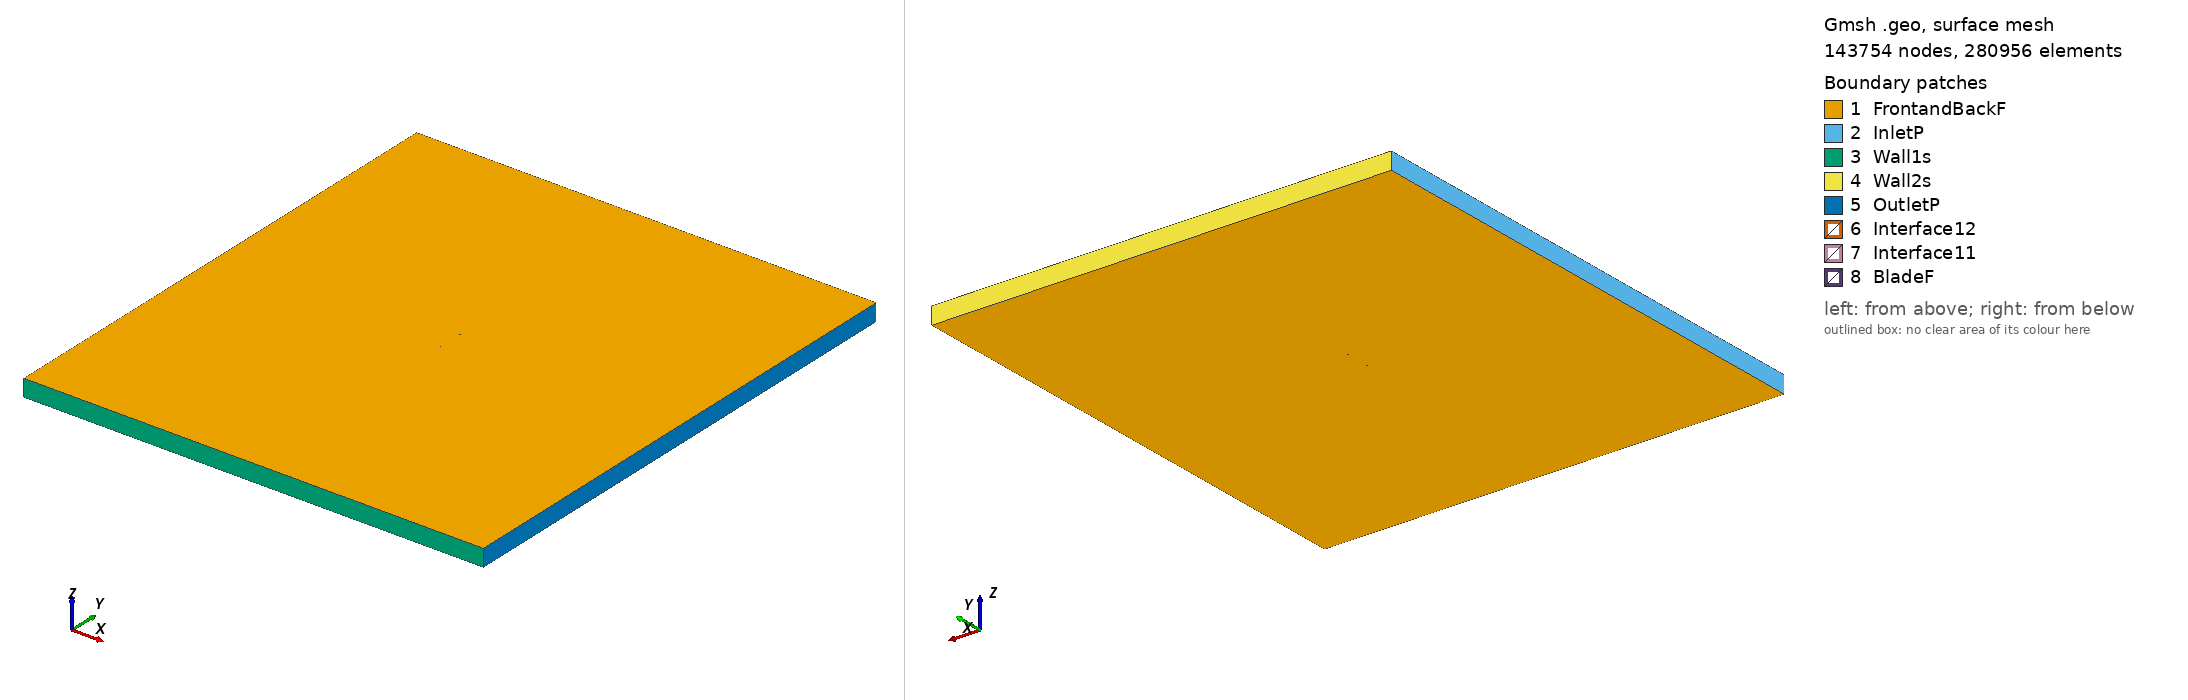

Gmsh geometry script, surface-meshed: 143754 nodes, 280956 surface elements. Boundary patches (legend numbers): 1 FrontandBackF, 2 InletP, 3 Wall1s, 4 Wall2s, 5 OutletP, 6 Interface12, 7 Interface11, 8 BladeF. Left view from above one corner, right view from below the opposite corner. Legend entries are the model's physical surfaces. The drawing asked Gmsh for element sizes between 1% and 20% of the model's largest extent; the script's own settings can give other sizes.

=== clarkysm_tsr_4.1467_aoa_3.6161.geo (drawn) ===
SetFactory("OpenCASCADE");

Point(1) = {0.074926, 0.730335, 0, 1.0};
Point(2) = {0.073954, 0.730639, 0, 1.0};
Point(3) = {0.069549, 0.731979, 0, 1.0};
Point(4) = {0.064012, 0.733600, 0, 1.0};
Point(5) = {0.057435, 0.735452, 0, 1.0};
Point(6) = {0.049930, 0.737469, 0, 1.0};
Point(7) = {0.041623, 0.739574, 0, 1.0};
Point(8) = {0.032651, 0.741682, 0, 1.0};
Point(9) = {0.023166, 0.743700, 0, 1.0};
Point(10) = {0.013325, 0.745542, 0, 1.0};
Point(11) = {0.003296, 0.747129, 0, 1.0};
Point(12) = {-0.006753, 0.748399, 0, 1.0};
Point(13) = {-0.016653, 0.749310, 0, 1.0};
Point(14) = {-0.021493, 0.749626, 0, 1.0};
Point(15) = {-0.026232, 0.749844, 0, 1.0};
Point(16) = {-0.030849, 0.749968, 0, 1.0};
Point(17) = {-0.035327, 0.750000, 0, 1.0};
Point(18) = {-0.039645, 0.749928, 0, 1.0};
Point(19) = {-0.043784, 0.749738, 0, 1.0};
Point(20) = {-0.047730, 0.749413, 0, 1.0};
Point(21) = {-0.051466, 0.748946, 0, 1.0};
Point(22) = {-0.054976, 0.748352, 0, 1.0};
Point(23) = {-0.058242, 0.747655, 0, 1.0};
Point(24) = {-0.061247, 0.746893, 0, 1.0};
Point(25) = {-0.063980, 0.746094, 0, 1.0};
Point(26) = {-0.066427, 0.745262, 0, 1.0};
Point(27) = {-0.068578, 0.744389, 0, 1.0};
Point(28) = {-0.070426, 0.743458, 0, 1.0};
Point(29) = {-0.071962, 0.742468, 0, 1.0};
Point(30) = {-0.073180, 0.741445, 0, 1.0};
Point(31) = {-0.074071, 0.740432, 0, 1.0};
Point(32) = {-0.074630, 0.739477, 0, 1.0};
Point(33) = {-0.074851, 0.738607, 0, 1.0};
Point(34) = {-0.074734, 0.737824, 0, 1.0};
Point(35) = {-0.074281, 0.737105, 0, 1.0};
Point(36) = {-0.073496, 0.736437, 0, 1.0};
Point(37) = {-0.072382, 0.735816, 0, 1.0};
Point(38) = {-0.070945, 0.735247, 0, 1.0};
Point(39) = {-0.069188, 0.734740, 0, 1.0};
Point(40) = {-0.067120, 0.734299, 0, 1.0};
Point(41) = {-0.064749, 0.733912, 0, 1.0};
Point(42) = {-0.062089, 0.733568, 0, 1.0};
Point(43) = {-0.059152, 0.733254, 0, 1.0};
Point(44) = {-0.055948, 0.732969, 0, 1.0};
Point(45) = {-0.052492, 0.732715, 0, 1.0};
Point(46) = {-0.048799, 0.732492, 0, 1.0};
Point(47) = {-0.044886, 0.732303, 0, 1.0};
Point(48) = {-0.040769, 0.732137, 0, 1.0};
Point(49) = {-0.036465, 0.731991, 0, 1.0};
Point(50) = {-0.031994, 0.731854, 0, 1.0};
Point(51) = {-0.027377, 0.731719, 0, 1.0};
Point(52) = {-0.022633, 0.731585, 0, 1.0};
Point(53) = {-0.017782, 0.731448, 0, 1.0};
Point(54) = {-0.007842, 0.731168, 0, 1.0};
Point(55) = {0.002269, 0.730879, 0, 1.0};
Point(56) = {0.012380, 0.730591, 0, 1.0};
Point(57) = {0.022319, 0.730306, 0, 1.0};
Point(58) = {0.031915, 0.730032, 0, 1.0};
Point(59) = {0.041003, 0.729773, 0, 1.0};
Point(60) = {0.049428, 0.729530, 0, 1.0};
Point(61) = {0.057046, 0.729307, 0, 1.0};
Point(62) = {0.063728, 0.729111, 0, 1.0};
Point(63) = {0.069357, 0.728952, 0, 1.0};
Point(64) = {0.073841, 0.728843, 0, 1.0};
Point(65) = {0.074830, 0.728816, 0, 1.0};
Point(66) = {-0.074926, -0.730335, 0, 1.0};
Point(67) = {-0.073954, -0.730639, 0, 1.0};
Point(68) = {-0.069549, -0.731979, 0, 1.0};
Point(69) = {-0.064012, -0.733600, 0, 1.0};
Point(70) = {-0.057435, -0.735452, 0, 1.0};
Point(71) = {-0.049930, -0.737469, 0, 1.0};
Point(72) = {-0.041623, -0.739574, 0, 1.0};
Point(73) = {-0.032651, -0.741682, 0, 1.0};
Point(74) = {-0.023166, -0.743700, 0, 1.0};
Point(75) = {-0.013325, -0.745542, 0, 1.0};
Point(76) = {-0.003296, -0.747129, 0, 1.0};
Point(77) = {0.006753, -0.748399, 0, 1.0};
Point(78) = {0.016653, -0.749310, 0, 1.0};
Point(79) = {0.021493, -0.749626, 0, 1.0};
Point(80) = {0.026232, -0.749844, 0, 1.0};
Point(81) = {0.030849, -0.749968, 0, 1.0};
Point(82) = {0.035327, -0.750000, 0, 1.0};
Point(83) = {0.039645, -0.749928, 0, 1.0};
Point(84) = {0.043784, -0.749738, 0, 1.0};
Point(85) = {0.047730, -0.749413, 0, 1.0};
Point(86) = {0.051466, -0.748946, 0, 1.0};
Point(87) = {0.054976, -0.748352, 0, 1.0};
Point(88) = {0.058242, -0.747655, 0, 1.0};
Point(89) = {0.061247, -0.746893, 0, 1.0};
Point(90) = {0.063980, -0.746094, 0, 1.0};
Point(91) = {0.066427, -0.745262, 0, 1.0};
Point(92) = {0.068578, -0.744389, 0, 1.0};
Point(93) = {0.070426, -0.743458, 0, 1.0};
Point(94) = {0.071962, -0.742468, 0, 1.0};
Point(95) = {0.073180, -0.741445, 0, 1.0};
Point(96) = {0.074071, -0.740432, 0, 1.0};
Point(97) = {0.074630, -0.739477, 0, 1.0};
Point(98) = {0.074851, -0.738607, 0, 1.0};
Point(99) = {0.074734, -0.737824, 0, 1.0};
Point(100) = {0.074281, -0.737105, 0, 1.0};
Point(101) = {0.073496, -0.736437, 0, 1.0};
Point(102) = {0.072382, -0.735816, 0, 1.0};
Point(103) = {0.070945, -0.735247, 0, 1.0};
Point(104) = {0.069188, -0.734740, 0, 1.0};
Point(105) = {0.067120, -0.734299, 0, 1.0};
Point(106) = {0.064749, -0.733912, 0, 1.0};
Point(107) = {0.062089, -0.733568, 0, 1.0};
Point(108) = {0.059152, -0.733254, 0, 1.0};
Point(109) = {0.055948, -0.732969, 0, 1.0};
Point(110) = {0.052492, -0.732715, 0, 1.0};
Point(111) = {0.048799, -0.732492, 0, 1.0};
Point(112) = {0.044886, -0.732303, 0, 1.0};
Point(113) = {0.040769, -0.732137, 0, 1.0};
Point(114) = {0.036465, -0.731991, 0, 1.0};
Point(115) = {0.031994, -0.731854, 0, 1.0};
Point(116) = {0.027377, -0.731719, 0, 1.0};
Point(117) = {0.022633, -0.731585, 0, 1.0};
Point(118) = {0.017782, -0.731448, 0, 1.0};
Point(119) = {0.007842, -0.731168, 0, 1.0};
Point(120) = {-0.002269, -0.730879, 0, 1.0};
Point(121) = {-0.012380, -0.730591, 0, 1.0};
Point(122) = {-0.022319, -0.730306, 0, 1.0};
Point(123) = {-0.031915, -0.730032, 0, 1.0};
Point(124) = {-0.041003, -0.729773, 0, 1.0};
Point(125) = {-0.049428, -0.729530, 0, 1.0};
Point(126) = {-0.057046, -0.729307, 0, 1.0};
Point(127) = {-0.063728, -0.729111, 0, 1.0};
Point(128) = {-0.069357, -0.728952, 0, 1.0};
Point(129) = {-0.073841, -0.728843, 0, 1.0};
Point(130) = {-0.074830, -0.728816, 0, 1.0};

// Lines: first blade (splines 1-4)
Spline(1) = {1:16};
Spline(2) = {16:49};
Spline(3) = {49:65};
Spline(4) = {65,1};

// Lines: second blade (splines 5-8)
Spline(5) = {66:81};
Spline(6) = {81:114};
Spline(7) = {114:130};
Spline(8) = {130,66};

// Outer domain (points 20001-4 and lines)
Point(131) = {-13.50000000, -15.00000000, 0, 1.0};
Point(132) = {-13.50000000, 15.00000000, 0, 1.0};
Point(133) = {13.50000000, 15.00000000, 0, 1.0};
Point(134) = {13.50000000, -15.00000000, 0, 1.0};
Line(11) = {131, 132};
Line(12) = {132, 133};
Line(13) = {133, 134};
Line(14) = {131, 134};

// Interface (between moving and stationary domain) (circles)
Circle(9) = {0, 0, 0, 0.80000000, 0, 2*Pi};
Circle(10) = {0, 0, 0, 0.80000000, 0, 2*Pi};

// Loops collect Lines/Splines/etc (blade1, blade2, domain, first circle)
Line Loop(1) = {1:4};
Line Loop(2) = {5:8};
Line Loop(3) = {11,12,13,-14};
Line Loop(4) = {9};

// BooleanDifference cuts out the circle/interface from the domain
Plane Surface(1) = {3};
Plane Surface(2) = {4};
BooleanDifference{ Surface{1}; Delete;}{ Surface{2}; Delete;}

// This one cuts out the blades from the inner circle/interface
Line Loop(6) = {10};
Plane Surface(5) = {6};
Plane Surface(6) = {1};
Plane Surface(7) = {2};
BooleanDifference{ Surface{5}; Delete;}{ Surface{6,7}; Delete;}

// extrude to 3rd dimension
Extrude {0, 0, 1} {Surface{1}; Surface{5}; Layers{1}; Recombine;}

// Physical Surfaces are the named boundaries (patches)
Physical Surface("Interface11") = {12};
Physical Surface("Interface12") = {10};

// sides of domain
Physical Surface("InletP") = {6};
Physical Surface("OutletP") = {9};

// top and bottom of domain
Physical Surface("Wall1s") = {7};
Physical Surface("Wall2s") = {8};

// Check FrontandBackF by ensuring there is nothing in the 3rd dimension
Physical Surface("FrontandBackF") = {1,11,5,21};
Physical Surface("BladeF") = {13:20};
Physical Volume("Turbine") = {2};
Physical Volume("Farfield") = {1};

// settings for airfoil boundary layer
Field[1] = BoundaryLayer;
Field[1].EdgesList = {1:8};
Field[1].hwall_n = 1e-3;
Field[1].thickness = 1.5e-2;
Field[1].ratio = 1.05;
Field[1].Quads = 1;
BoundaryLayer Field = 1;

// control points for mesh (blade and interface)
// floor((arc length / 1.5mm)/ 6) -> Transfinite Line
Transfinite Line {1,2,3,5,6,7} = 34 Using Progression 1;
Transfinite Line {4,8} = 2 Using Progression 1;
Transfinite Line {9, 15} = 800 Using Progression 1;

// For more information on gmsh syntax, visit http://gmsh.info/doc/texinfo/gmsh.html
